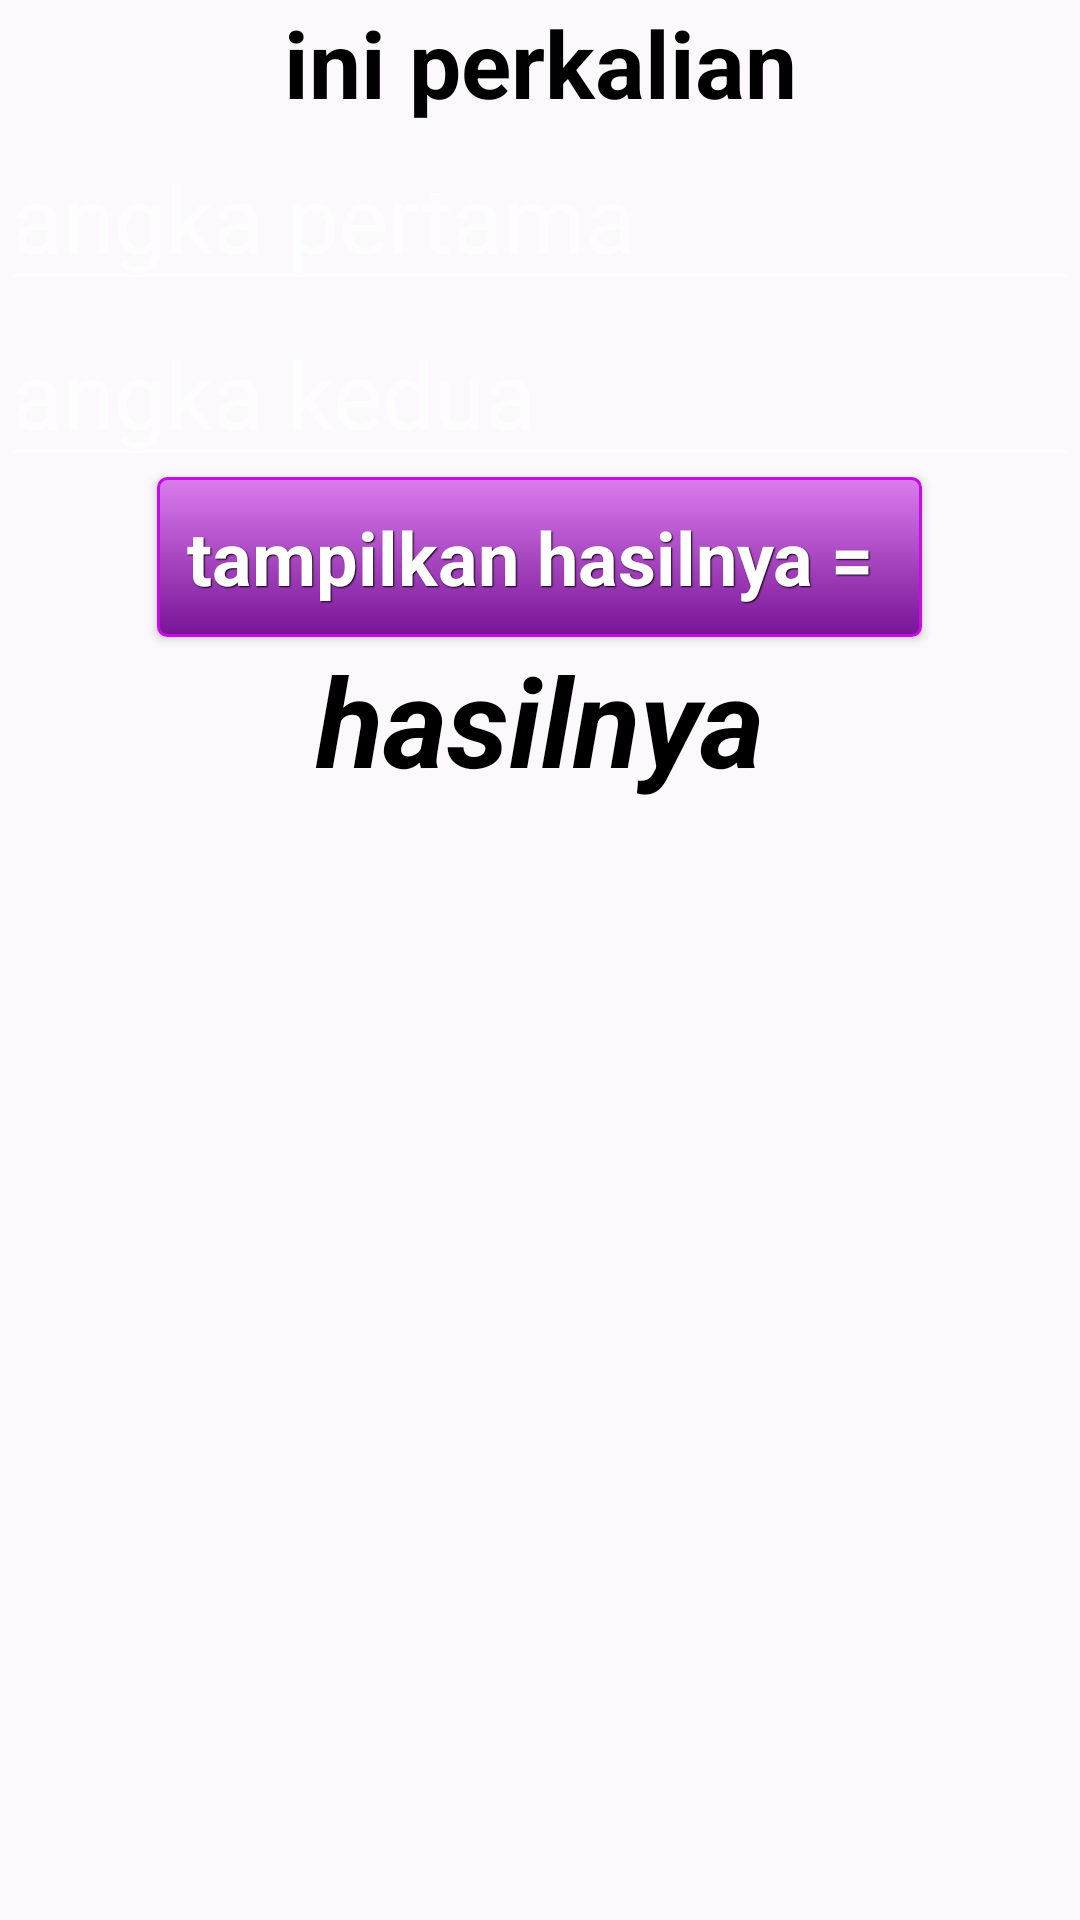

The Android layout XML behind this screen, and the referenced resources:
<!-- AndroidManifest.xml: application theme Theme.AppCompat.NoActionBar -->
<!-- res/layout/activity_kali.xml -->
<?xml version="1.0" encoding="utf-8"?>
<LinearLayout xmlns:android="http://schemas.android.com/apk/res/android"
    xmlns:app="http://schemas.android.com/apk/res-auto"
    xmlns:tools="http://schemas.android.com/tools"
    android:layout_width="match_parent"
    android:layout_height="match_parent"
    android:orientation="vertical"
    tools:context=".KaliActivity"
    android:background="@color/putih">

    <TextView
        android:layout_width="match_parent"
        android:layout_height="wrap_content"
        android:text="ini perkalian"
        android:textSize="15pt"
        android:gravity="center"
        android:textColor="@color/hitam"
        android:textStyle="bold"/>

    <EditText
        android:layout_width="match_parent"
        android:layout_height="wrap_content"
        android:textSize="15pt"
        android:id="@+id/angkapertama"
        android:inputType="number"
        android:hint="angka pertama"
        android:textColor="@color/hitam"/>
    <EditText
        android:layout_width="match_parent"
        android:layout_height="wrap_content"
        android:textSize="15pt"
        android:id="@+id/angkakedua"
        android:inputType="number"
        android:hint="angka kedua"
        android:textColor="@color/hitam"/>

    <Button
        android:layout_width="wrap_content"
        android:layout_height="wrap_content"
        android:text="tampilkan hasilnya = "
        android:textSize="12pt"
        android:layout_gravity="center"
        android:id="@+id/tomboljumlah"
        style="@style/btnStyleBiru"/>

    <TextView
        android:id="@+id/texthasil"
        android:layout_width="match_parent"
        android:layout_height="wrap_content"
        android:gravity="center"
        android:text="hasilnya"
        android:textSize="20pt"
        android:textStyle="italic|bold"
        android:textColor="@color/hitam"/>


</LinearLayout>
<!-- resources referenced by this layout -->
<resources>
  <color name="hitam">#000000</color>
  <color name="putih">#FBF9FC</color>
  <style name="btnStyleBiru" parent="@android:style/Widget.Button">
          <item name="android:textSize">15sp</item>
          <item name="android:textStyle">bold</item>
          <item name="android:textColor">#FFFFFF</item>
          <item name="android:gravity">center</item>
          <item name="android:shadowColor">#000000</item>
          <item name="android:shadowDx">1</item>
          <item name="android:shadowDy">1</item>
          <item name="android:shadowRadius">0.6</item>
          <item name="android:background">@drawable/button1</item>
          <item name="android:padding">10dip</item>
      </style>
  <!-- drawable button1 (drawable) -->
  <?xml version="1.0" encoding="utf-8"?>
  <selector xmlns:android="http://schemas.android.com/apk/res/android" >
      <item android:state_pressed="true" >
          <shape android:shape="rectangle"  >
              <corners android:radius="3dip" />
              <stroke android:width="1dip" android:color="#DB0BD1" />
              <gradient  android:angle="-90"  android:startColor="#603568" android:endColor="#E62FFA"  />
          </shape>
      </item>
      <item android:state_focused="true">
          <shape android:shape="rectangle"  >
              <corners android:radius="3dip" />
              <stroke android:width="1dip" android:color="#C212D6" />
              <solid  android:color="#9313B6"/>
          </shape>
      </item>
      <item >
          <shape android:shape="rectangle"  >
              <corners android:radius="3dip" />
              <stroke android:width="1dip" android:color="#C50BE6" />
              <gradient  android:angle="-90"  android:startColor="#DB7CEE" android:endColor="#781496" />
          </shape>
      </item>
  </selector>
</resources>
